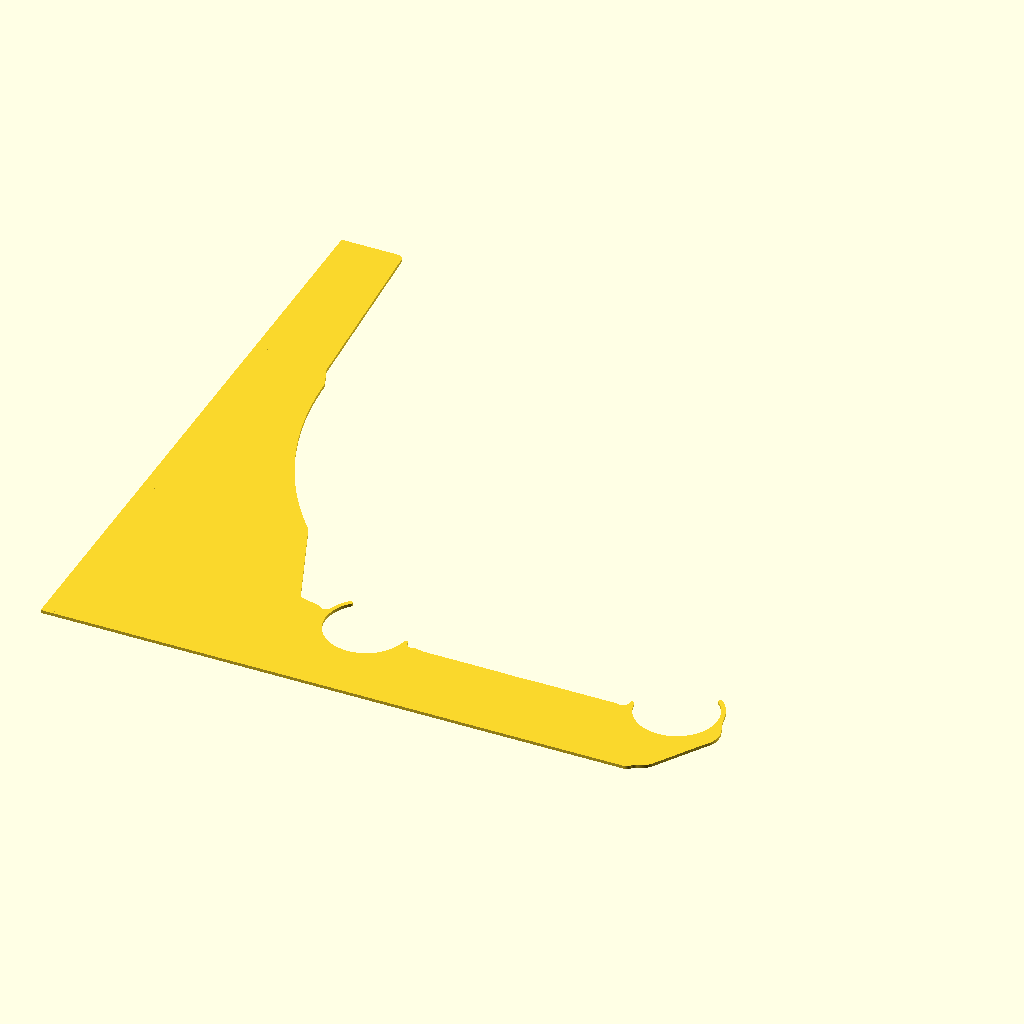
Cell 1 — every parameter at its default value.
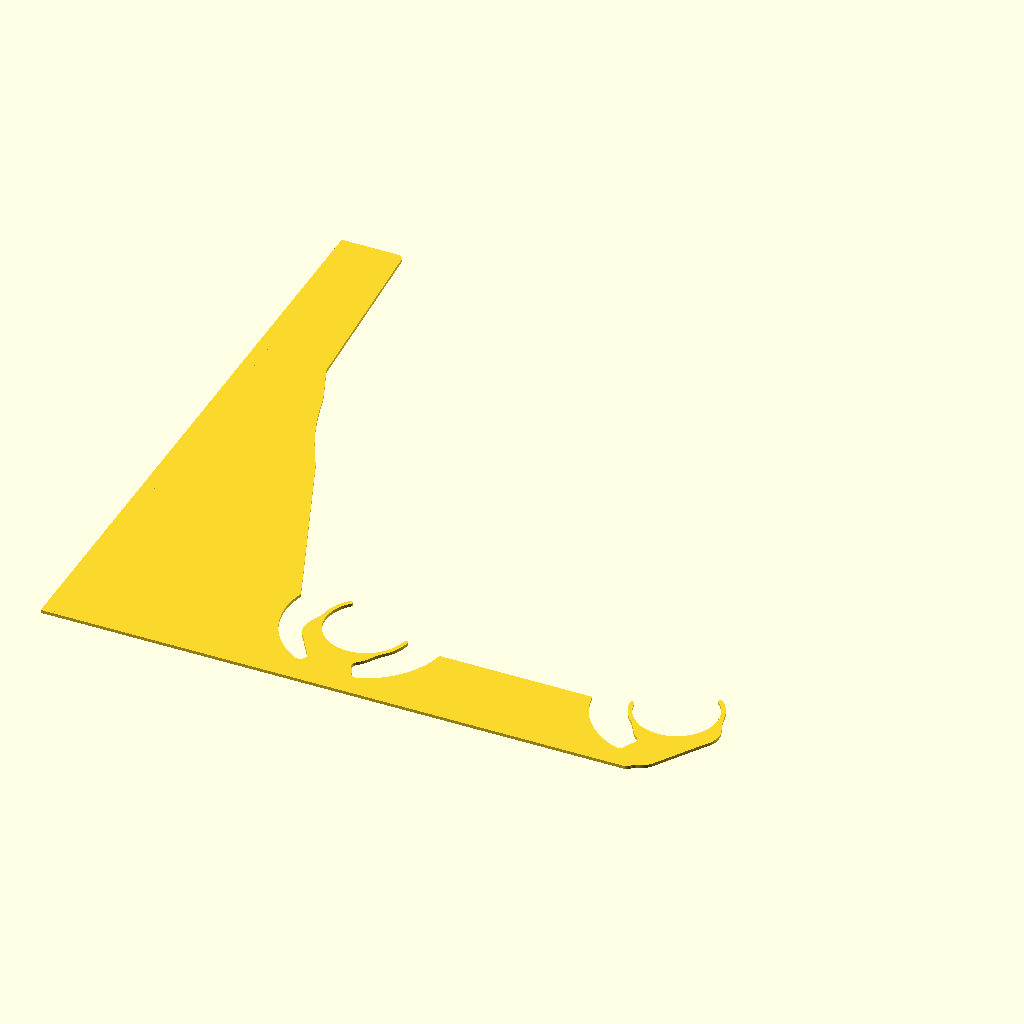
Cell 2: rod_d = 50.8 (everything else at default).
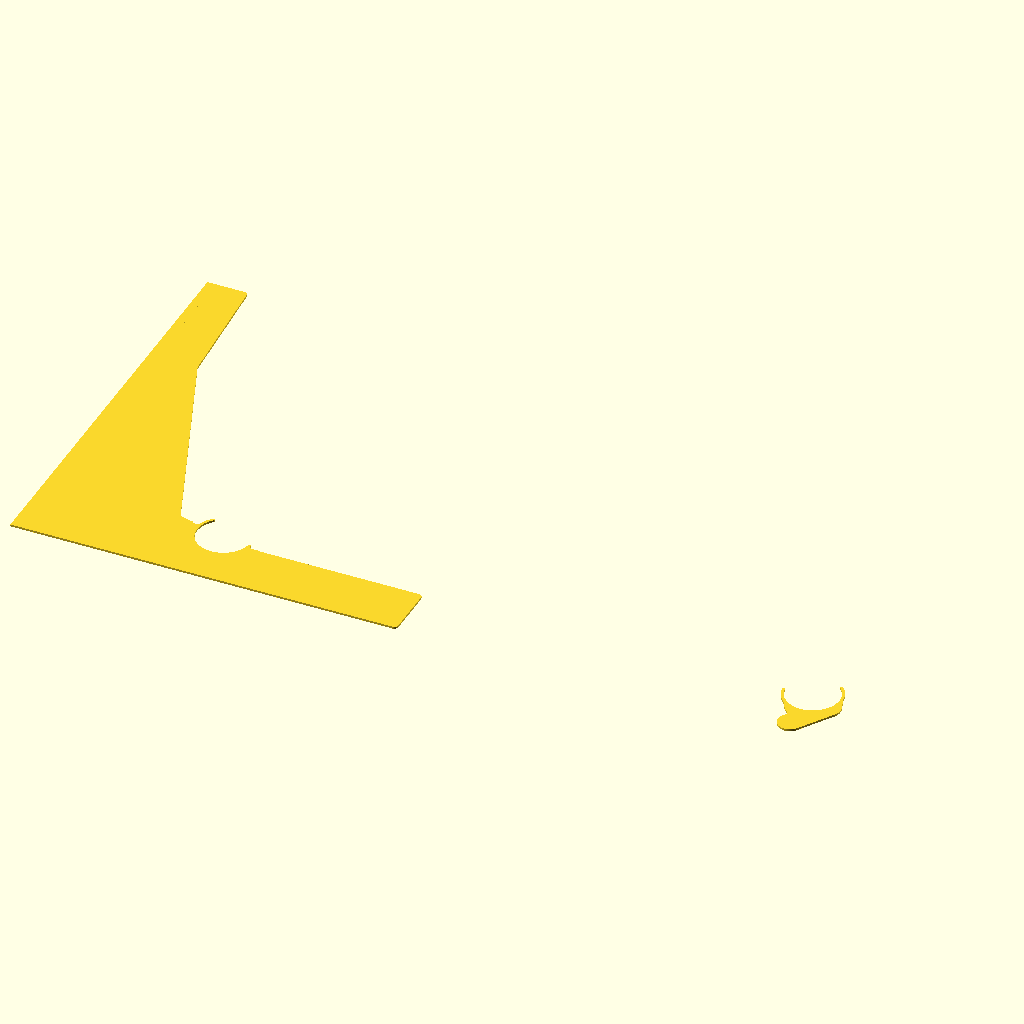
Cell 3: the same model with front = 380.
All cells are drawn from the same view direction (rotation 55°, 0°, 25°, orthographic, colour scheme Cornfield), but the view is re-fitted for each cell, so position and scale can differ between cells as well as the parameter.
The OpenSCAD source (designs/closed-wall-e7/bracket.scad):
// Revision E7: angular profile, load-aligned snaps, 2.4 mm perimeter.
// Run finish_cad.py for compartments, recessed fasteners and finished chamfers.
// Raw SCAD bracket is an intermediate envelope, not the released DFM solid.
// upward L-shaped bracket with continuous in-plane laminations.
// SIDE-PRINT axes: X = projection from wall, Y = height on wall, Z = bracket width.
// No assigned safe working load or creep life. Prior A/B caps are withdrawn.
// Angular structural profile; snap geometry remains smoothly curved.
wall_bottom=-32; wall_top=176;
profile_points=[[0,176],[0,-32],[190,-32],[190,-4],[110,-4],[66,6],[24,114],[20,176]];
include <retainer_geometry.scad>
$fn=128;
part="profile"; // profile | hollow_profile; final DFM solids are built by finish_cad.py
rod_d=25.4;
clearance_d=.6;
rear=90;
front=190;
width=24;
side_wall=2.4;       // Proposed thicker structural perimeter; toolpath count requires slicing.
layer=.2;
face=1.2;             // Six 0.20 mm layers, including each internal plate.
internal_plates=2;     // 1 => 2 cavities; 2 => 3; 3 => 4.
fixings=[164,40];
wall_depth=20;
seat_r=(rod_d+clearance_d)/2;
plate_pitch=(width-face)/(internal_plates+1);
air_depth=(width-(internal_plates+2)*face)/(internal_plates+1);
assert(air_depth>0,"Too many plates for selected width");
assert(abs(air_depth/layer-round(air_depth/layer))<0.00001,"Align cavity heights to layers; use width=24.4 with 3 internal plates");
module capsule(a,b,d){hull(){translate(a)circle(d=d);translate(b)circle(d=d);}}
module arm_outline(){
 difference(){
  offset(r=2) offset(r=-2) offset(r=-2) offset(r=2) union(){
   polygon(profile_points);
   // E7 removes the obsolete projecting lower screw-head pad.

  }
  for(x=[rear,front])translate([x,0])circle(r=seat_r);
  // Maintain >=3 mm nominal clearance to every specified rigid flange.
  for(R=[90:1:110]){
   h=sqrt(pow(R+rod_d/2-clearance_d/2,2)-50*50);
   translate([(rear+front)/2,h])circle(r=R+3.5);
  }
 }
}
// Fresh bearing buttresses replace all former open-saddle lips and circular nodes.
module bearing_patch(){sector(snap_seat_r+2.5,snap_seat_r+bearing_t,245,295);}
module bearing_bridge(x,is_front=false){
 hull(){
  translate([x,-24])circle(r=6);
  translate([x,0])if(is_front)mirror([1,0,0])rotate(rear_rotation)bearing_patch();
  else rotate(rear_rotation)bearing_patch();
 }
}
module blended_outline(){
 rounded_profile() union(){
  difference(){arm_outline();for(x=[rear,front])translate([x,0])circle(r=relief_pocket_r);}
  bearing_bridge(rear);
  bearing_bridge(front,true);
  translate([rear,0])rear_collar();
  translate([front,0])front_collar();
 }
}
// Square wall-side end lands keep the back coplanar for its full height.
// Exposed body and snap edges retain their existing blends.
module outline(){union(){blended_outline();translate([0,wall_bottom])square([4,wall_top-wall_bottom]);}}
module hollow_profile(){offset(delta=-side_wall)outline();}
// Final void compartments and fastener features have one authoritative definition:
// dfm_geometry.py + finish_cad.py. Do not export an unfinished full bracket here.
if(part=="profile")outline();
if(part=="hollow_profile")hollow_profile();
if(part=="bracket")assert(false,"Build the finished E7 solid with finish_cad.py");
Parameter table extracted from the source (name, type, default, range or options):
part: string, default "profile"
rod_d: number, default 25.4
clearance_d: number, default 0.6
rear: number, default 90
front: number, default 190
width: number, default 24
side_wall: number, default 2.4
layer: number, default 0.2
face: number, default 1.2
internal_plates: number, default 2
fixings: vector, default [164, 40]
wall_depth: number, default 20
